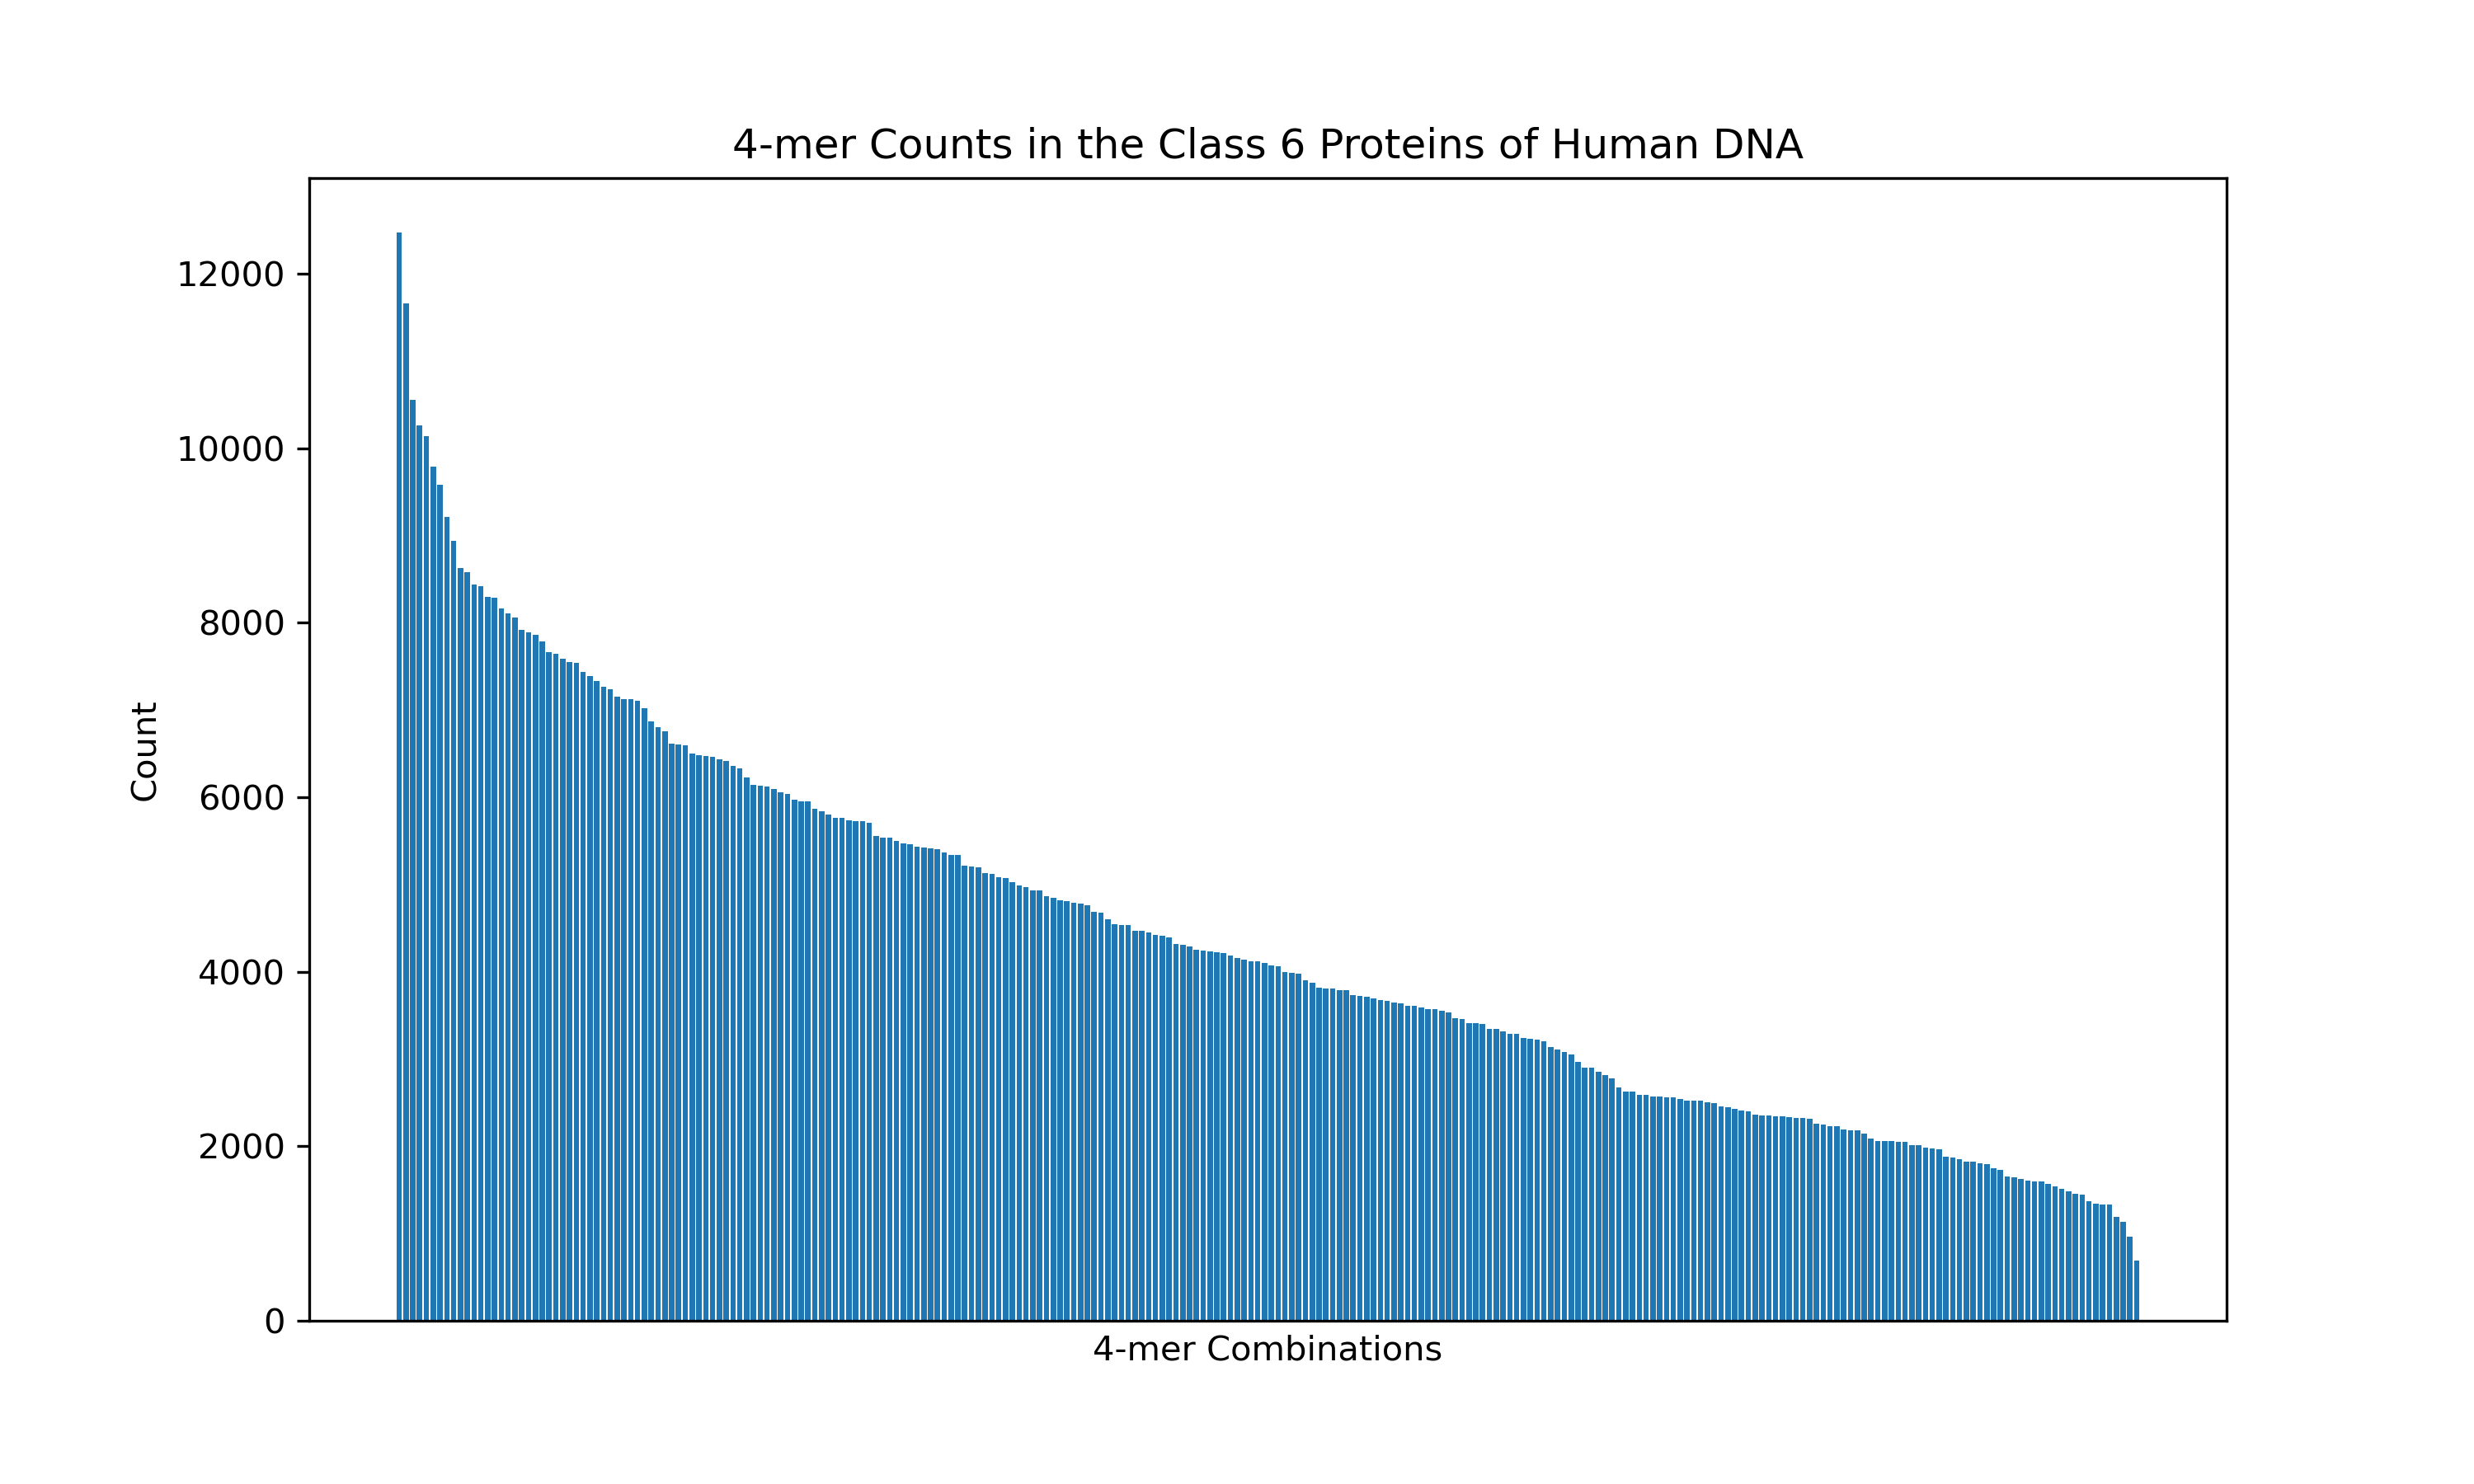

The data file committed next to this chart (first rows):
combination, count
CAGC, 12471
CCAG, 11656
AGAA, 10556
GCAG, 10256
CAGA, 10141
GAAG, 9792
AAGA, 9582
CCTG, 9215
AGCA, 8942
AGGA, 8629
GGAG, 8582
TGGA, 8438
CCCA, 8414
CTGG, 8293
GAAA, 8284
ACAG, 8167
CAAG, 8102
CTCC, 8056
CTGC, 7920
GCTG, 7890
GCCC, 7857
CAGG, 7788
AGCC, 7661
CCTC, 7642
GGAA, 7582
AAAG, 7545
TCCA, 7540
TGAA, 7439
GCCA, 7387
ACCA, 7329
GGCC, 7265
CACC, 7235
GAGG, 7148
CCAC, 7119
TCAG, 7119
AGCT, 7101
AGAG, 7016
GAGC, 6868
GAGA, 6802
CCAA, 6756
CAGT, 6612
GATG, 6604
CTTC, 6590
AAGG, 6501
CAAA, 6477
CCCC, 6468
CCCT, 6461
ATGA, 6433
TCCT, 6417
CTGA, 6361
TGGC, 6334
GGCA, 6230
AAGC, 6141
CTCA, 6136
AGAT, 6120
ATGG, 6098
TGCC, 6055
TGCA, 6035
AACA, 5967
CATC, 5955
... 196 more rows
